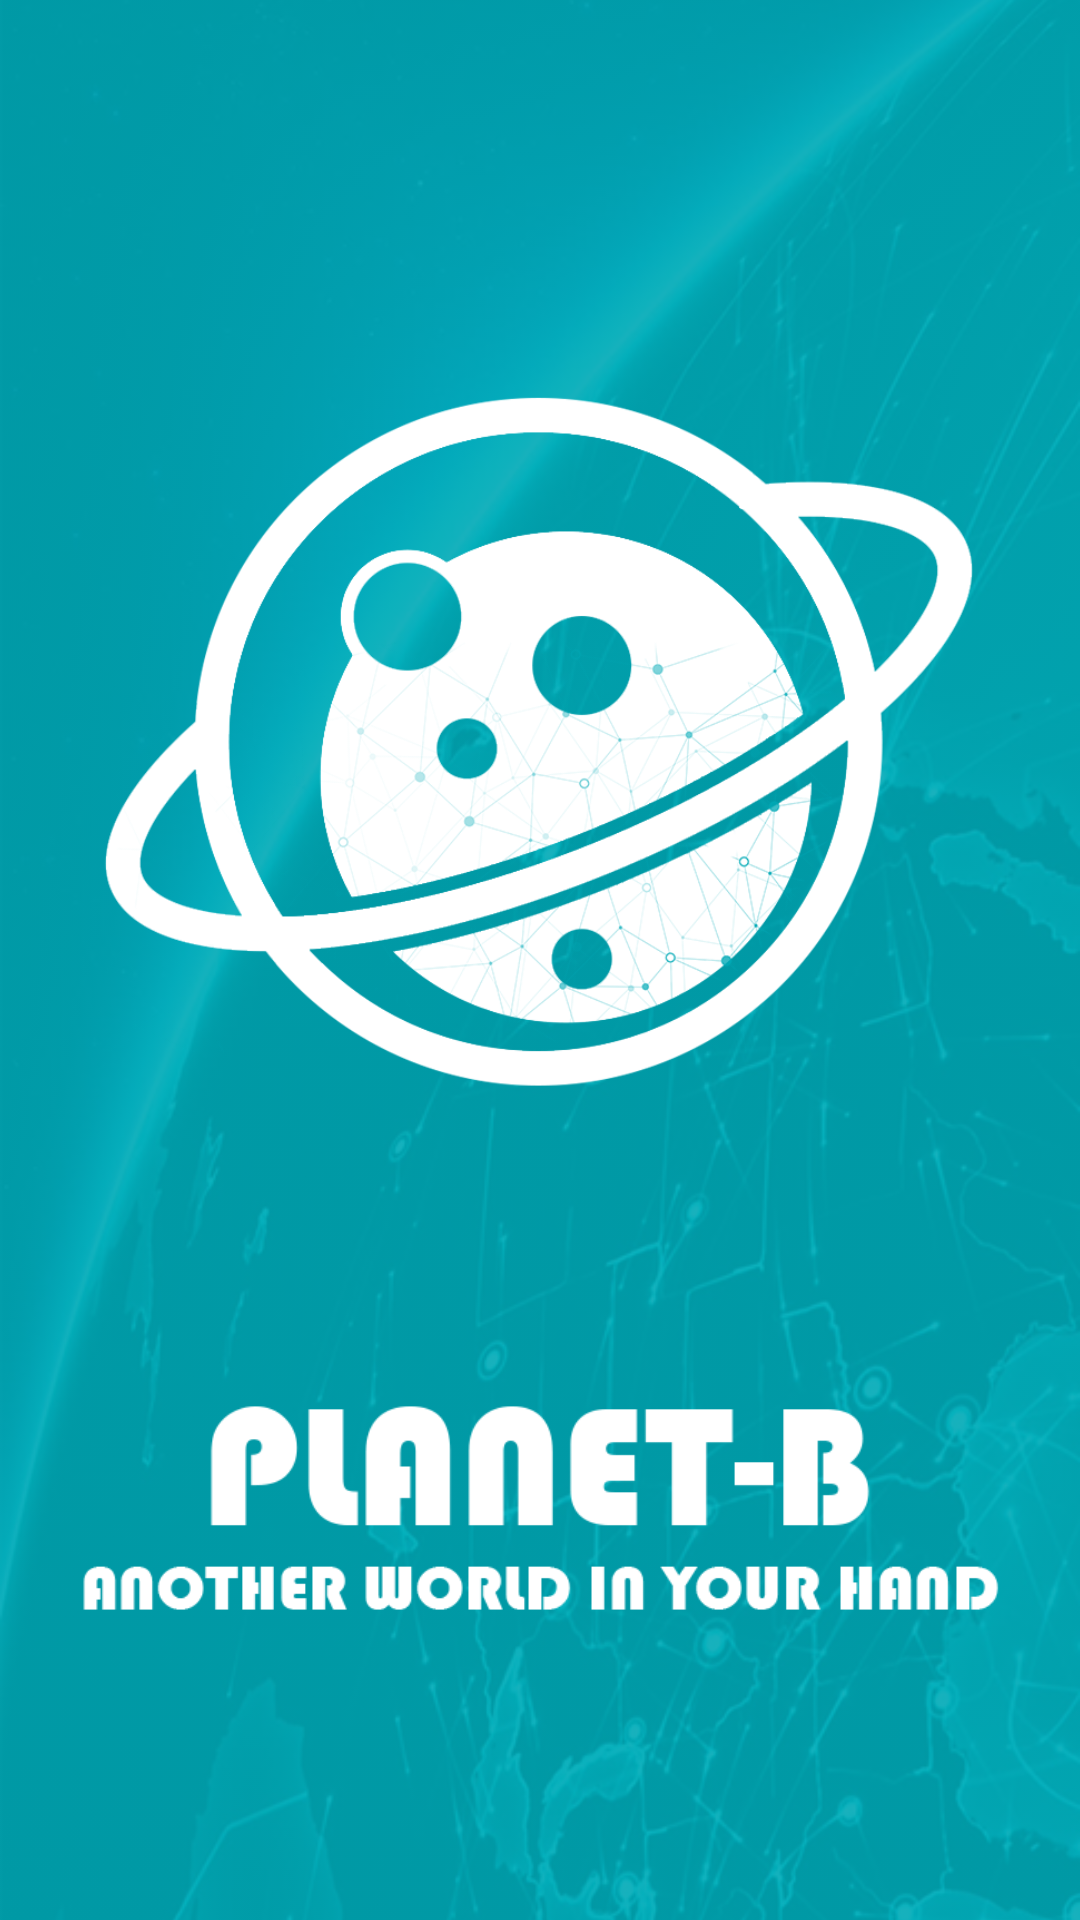

Here is an Android app screen rendered from its layout file. Give the layout XML and the strings, colors and styles it references.
<!-- AndroidManifest.xml: application theme Theme.PlanetB -->
<!-- res/layout/activity_splash_screen.xml -->
<?xml version="1.0" encoding="utf-8"?>
<androidx.constraintlayout.widget.ConstraintLayout xmlns:android="http://schemas.android.com/apk/res/android"
    xmlns:app="http://schemas.android.com/apk/res-auto"
    xmlns:tools="http://schemas.android.com/tools"
    android:layout_width="match_parent"
    android:layout_height="match_parent"
    android:background="@color/teal_200"
    tools:context=".SplashScreen">

    <ImageView
        android:id="@+id/imageView5"
        android:layout_width="0dp"
        android:layout_height="0dp"
        android:scaleType="centerCrop"
        android:alpha="0.1"
        app:layout_constraintBottom_toBottomOf="parent"
        app:layout_constraintEnd_toEndOf="parent"
        app:layout_constraintStart_toStartOf="parent"
        app:layout_constraintTop_toTopOf="parent"
        app:srcCompat="@drawable/img_background" />

    <ImageView
        android:id="@+id/imgLogo"
        android:layout_width="0dp"
        android:layout_height="354dp"
        android:transitionName="logo_image"
        android:layout_marginStart="32dp"
        android:layout_marginEnd="32dp"
        android:scaleType="centerInside"
        app:layout_constraintBottom_toBottomOf="parent"
        app:layout_constraintEnd_toEndOf="parent"
        app:layout_constraintStart_toStartOf="parent"
        app:layout_constraintTop_toTopOf="parent"
        app:layout_constraintVertical_bias="0.25"
        app:srcCompat="@drawable/ic_logo" />

    <ImageView
        android:id="@+id/txtLogo"
        android:layout_width="0dp"
        android:layout_height="wrap_content"
        android:layout_marginStart="24dp"
        android:layout_marginEnd="24dp"
        android:transitionName="logo_text"
        app:layout_constraintEnd_toEndOf="parent"
        app:layout_constraintStart_toStartOf="parent"
        app:layout_constraintTop_toBottomOf="@+id/imgLogo"
        app:srcCompat="@drawable/ic_logo_txt" />



</androidx.constraintlayout.widget.ConstraintLayout>
<!-- resources referenced by this layout -->
<resources>
  <color name="teal_200">#00a9b6</color>
  <!-- drawable ic_logo: png bitmap (drawable, 128648 bytes) -->
  <!-- drawable ic_logo_txt: png bitmap (drawable, 10455 bytes) -->
  <!-- drawable img_background: jpg bitmap (drawable, 428152 bytes) -->
  <style name="Theme.PlanetB" parent="Theme.MaterialComponents.DayNight.NoActionBar">
          
          <item name="colorPrimary">@color/teal_200</item>
          <item name="colorPrimaryVariant">@color/purple_700</item>
          <item name="colorOnPrimary">@color/white</item>
          
          <item name="colorSecondary">@color/purple_500</item>
          <item name="colorSecondaryVariant">@color/teal_700</item>
          <item name="colorOnSecondary">@color/black</item>
          
          <item name="android:statusBarColor">?attr/colorPrimary</item>
          
  
          <item name="android:windowContentTransitions">true</item>
  
          <item name="android:windowLightStatusBar">true</item>
  
      </style>
  <color name="purple_700">#FF3700B3</color>
  <color name="white">#FFFFFFFF</color>
  <color name="purple_500">#FF6200EE</color>
  <color name="teal_700">#FF018786</color>
  <color name="black">#FF000000</color>
</resources>
